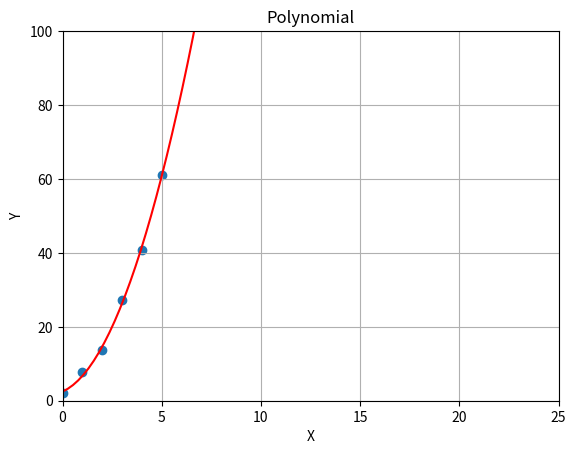

The script that saved this image:
import numpy as np
import matplotlib.pyplot as plt

X = [0, 1, 2, 3, 4, 5]
Y = [2.1, 7.7, 13.6, 27.2, 40.9, 61.1]

# Train Algorithm (Polynomial)
degree = 2
poly_fit = np.poly1d(np.polyfit(X, Y, degree))

# Plot data
xx = np.linspace(0, 26, 100)
plt.plot(xx, poly_fit(xx), c='r', linestyle='-')
plt.title('Polynomial')
plt.xlabel('X')
plt.ylabel('Y')
plt.axis([0, 25, 0, 100])
plt.grid(True)
plt.scatter(X, Y)
plt.show()

# Predict price
print(poly_fit(12))
